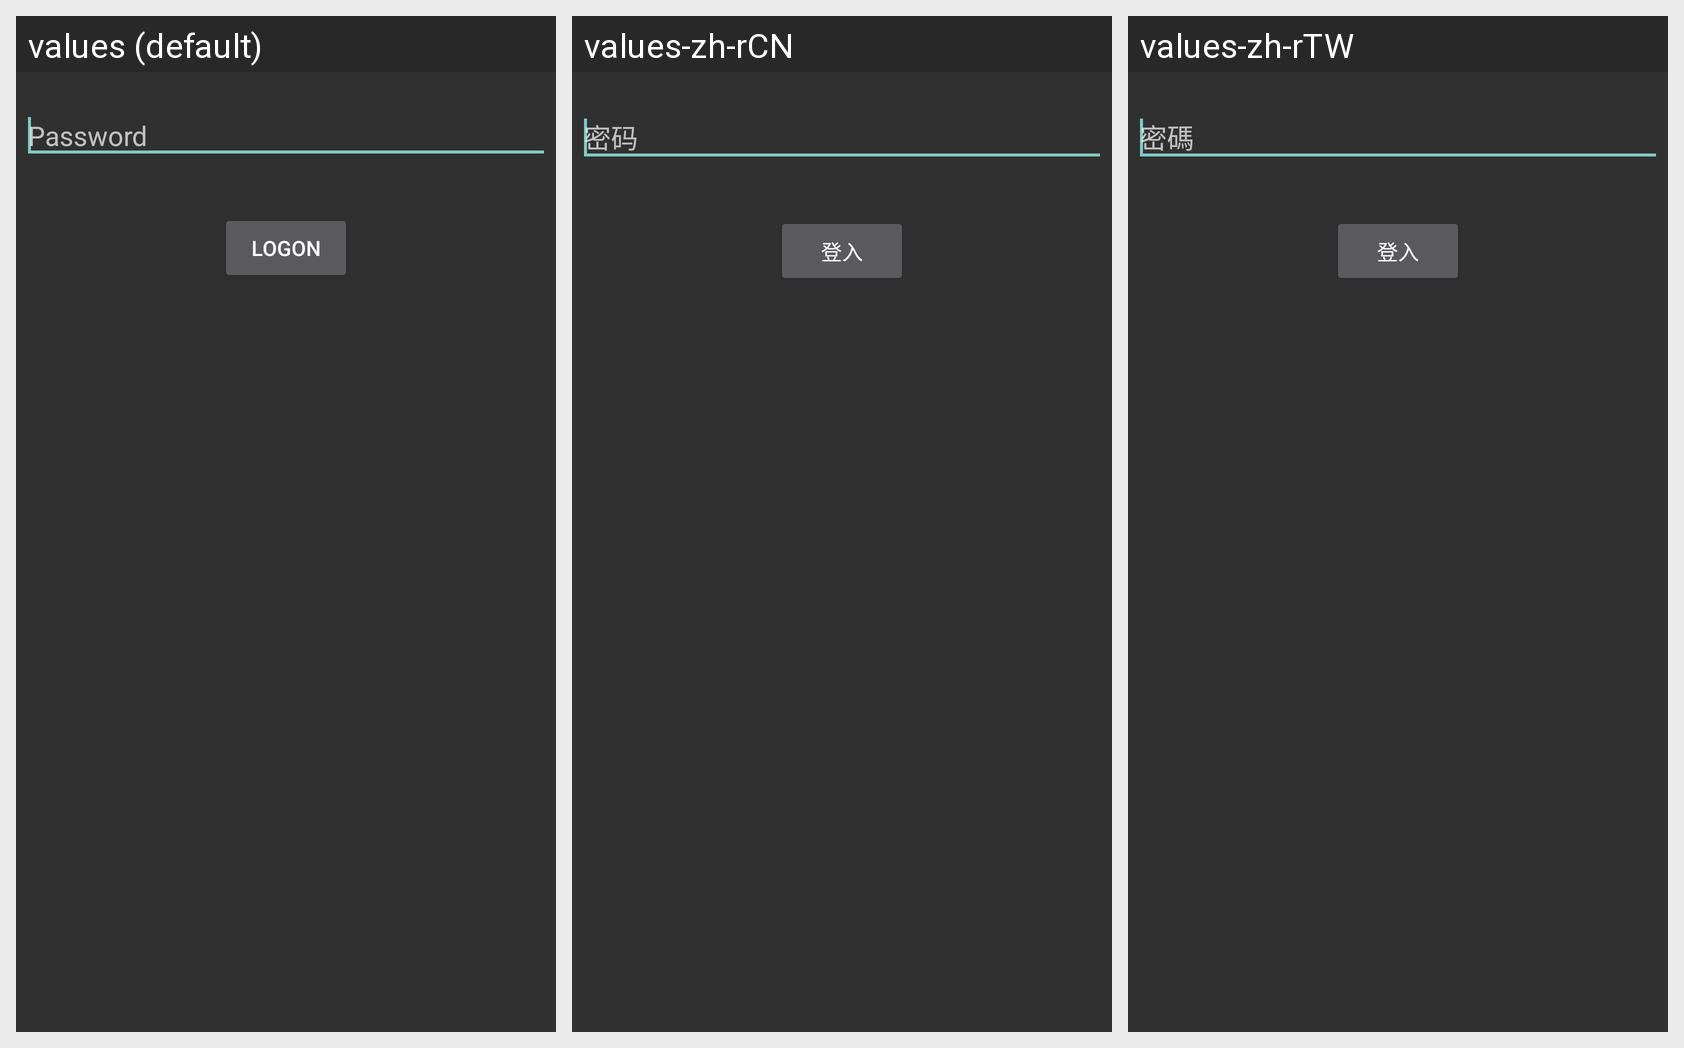

Locale-by-locale string values for the Android screen shown in this grid:
Android screen res/layout/dialog_login.xml rendered under 3 locales, left to right: values (default), values-zh-rCN, values-zh-rTW. Device: Nexus 5 (rendered at 1080×1920; each locale shown at half size, 540×960, under a caption strip naming it); theme AppTheme.
Strings drawn on this screen, with the default value and each locale's value (text and hints the layout hard-codes, and strings that could not be matched under every locale, appear in the picture but are not listed):

hint_password
  values: Password
  values-zh-rCN: 密码
  values-zh-rTW: 密碼

btn_logon
  values: Logon
  values-zh-rCN: 登入
  values-zh-rTW: 登入
